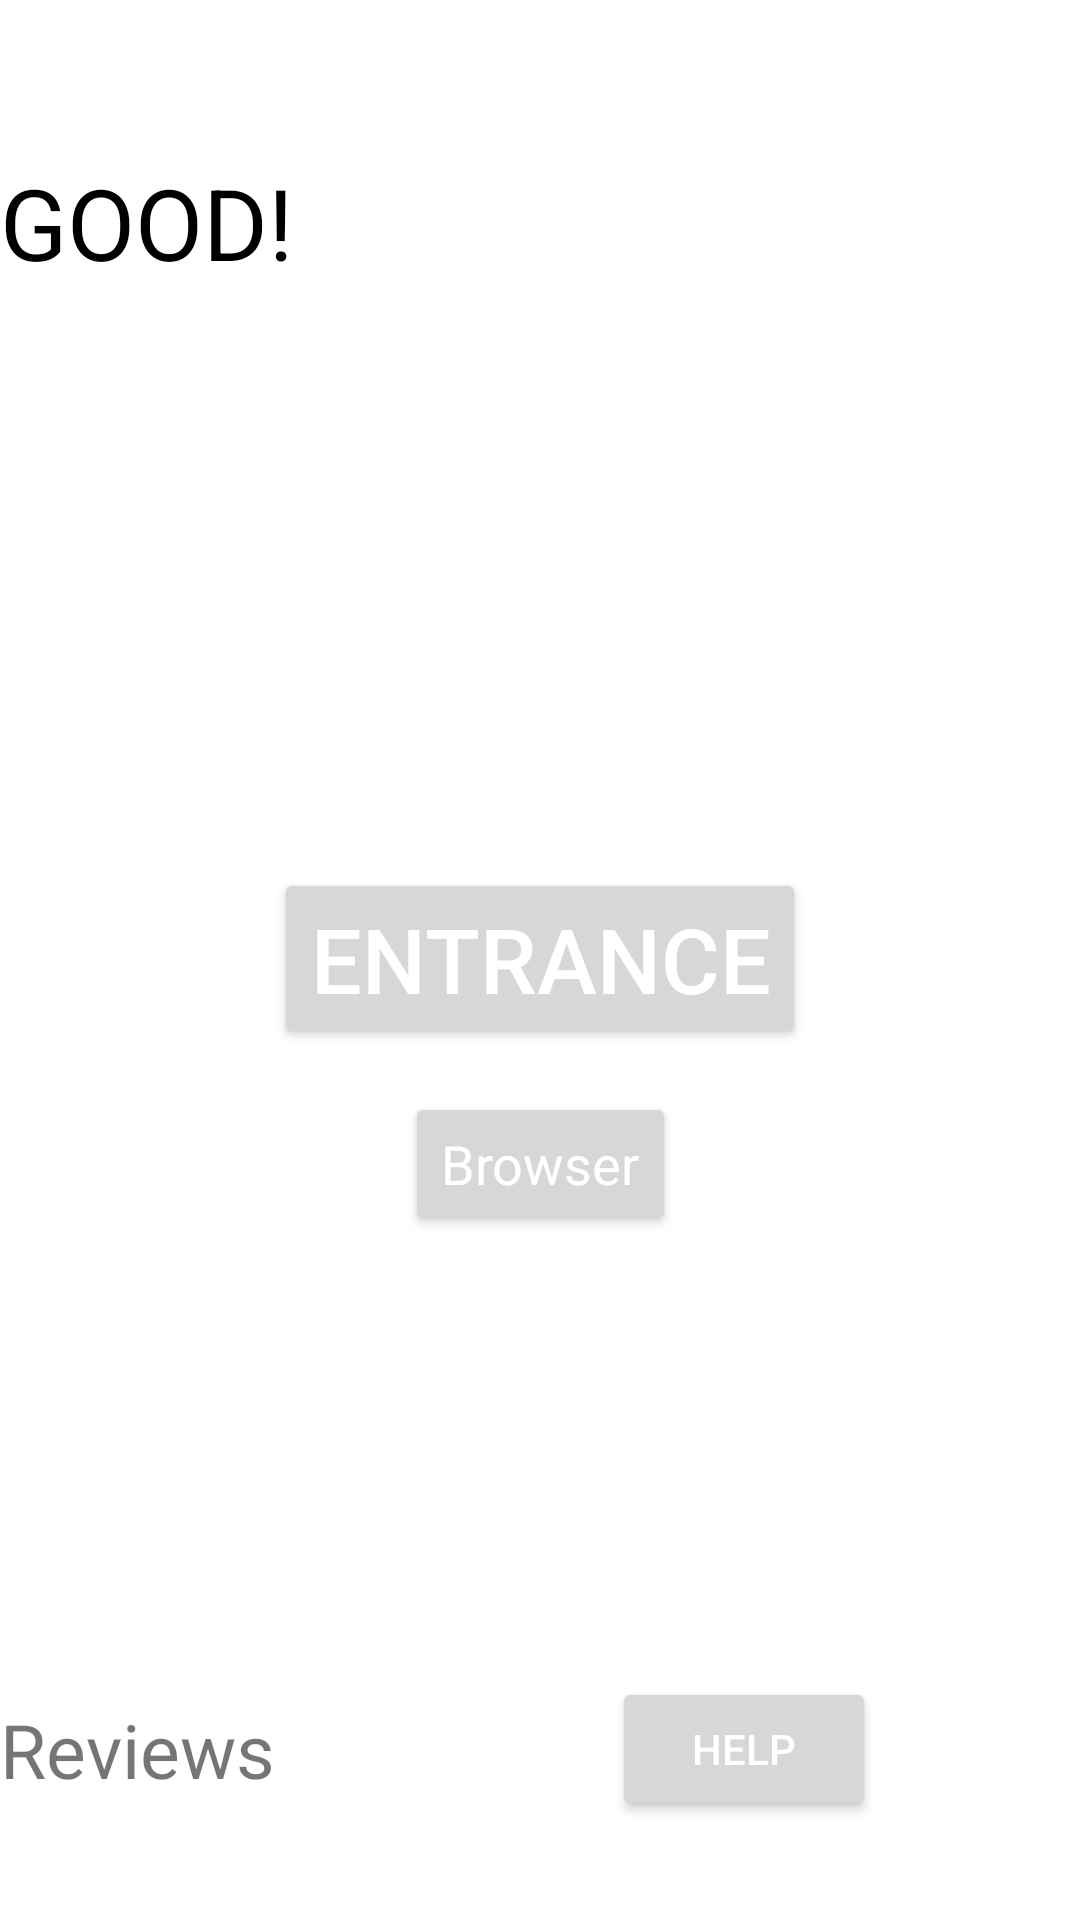

Produce the Android XML layout that renders to this screen, including the resource entries it uses.
<!-- AndroidManifest.xml: application theme Theme.MyFourApplication -->
<!-- res/layout/activity_main.xml -->
<?xml version="1.0" encoding="utf-8"?>
<androidx.constraintlayout.widget.ConstraintLayout xmlns:android="http://schemas.android.com/apk/res/android"
    xmlns:app="http://schemas.android.com/apk/res-auto"
    xmlns:tools="http://schemas.android.com/tools"
    android:layout_width="match_parent"
    android:layout_height="match_parent"
    tools:context=".MainActivity">

    <TextView
        android:id="@+id/text_GOOD"
        android:layout_width="match_parent"
        android:layout_height="wrap_content"
        android:layout_marginTop="52dp"
        android:text="@string/text_GOOD"
        android:textAppearance="@style/TextAppearance.AppCompat.Medium"
        android:textColor="@color/black"
        android:textSize="33sp"
        app:layout_constraintEnd_toEndOf="parent"
        app:layout_constraintStart_toStartOf="parent"
        app:layout_constraintTop_toTopOf="parent" />

    <Button
        android:id="@+id/button_browser"
        android:layout_width="wrap_content"
        android:layout_height="wrap_content"
        android:layout_marginBottom="228dp"
        android:text="@string/button_browser"
        android:textAppearance="@style/TextAppearance.AppCompat.Medium"
        android:textColor="@color/white"
        app:layout_constraintBottom_toBottomOf="parent"
        app:layout_constraintEnd_toEndOf="parent"
        app:layout_constraintStart_toStartOf="parent" />

    <TextView
        android:id="@+id/text_reviews"
        android:layout_width="wrap_content"
        android:layout_height="wrap_content"
        android:layout_marginBottom="40dp"
        android:text="@string/text_reviews"
        app:layout_constraintBottom_toBottomOf="parent"
        app:layout_constraintEnd_toStartOf="@string/button_help"
        app:layout_constraintHorizontal_bias="0.194"
        app:layout_constraintStart_toStartOf="parent" />

    <Button
        android:id="@+id/button_help"
        android:layout_width="wrap_content"
        android:layout_height="wrap_content"
        android:layout_marginEnd="68dp"
        android:text="@string/button_help"
        android:textColor="@color/white"
        app:layout_constraintBottom_toBottomOf="parent"
        app:layout_constraintEnd_toEndOf="parent"
        app:layout_constraintTop_toTopOf="parent"
        app:layout_constraintVertical_bias="0.944" />

    <Button
        android:id="@+id/center_BUTTON"
        android:layout_width="wrap_content"
        android:layout_height="wrap_content"
        android:text="@string/button_ENTRANCE"
        android:textColor="@color/white"
        android:textSize="30sp"
        app:layout_constraintBottom_toBottomOf="parent"
        app:layout_constraintEnd_toEndOf="parent"
        app:layout_constraintStart_toStartOf="parent"
        app:layout_constraintTop_toTopOf="parent"
        app:layout_constraintVertical_bias="0.499" />


</androidx.constraintlayout.widget.ConstraintLayout>
<!-- resources referenced by this layout -->
<resources>
  <string name="button_ENTRANCE">ENTRANCE</string>
  <string name="button_browser">Browser</string>
  <string name="button_help">HELP</string>
  <string name="text_GOOD">GOOD!</string>
  <string name="text_reviews">Reviews</string>
  <style name="Theme.MyFourApplication" parent="Theme.MaterialComponents.DayNight.DarkActionBar">
          
          <item name="colorPrimary">@color/purple_500</item>
          <item name="colorPrimaryVariant">@color/purple_700</item>
          <item name="colorOnPrimary">@color/white</item>
          
          <item name="colorSecondary">@color/teal_200</item>
          <item name="colorSecondaryVariant">@color/teal_700</item>
          <item name="colorOnSecondary">@color/black</item>
          
          <item name="android:statusBarColor" tools:targetApi="l">?attr/colorPrimaryVariant</item>
          
          <item name="android:textViewStyle">@style/Theme.MyFourApplication.TextView</item>
      </style>
  <style name="Theme.MyFourApplication.TextView" parent="Widget.MaterialComponents.TextView">
      <item name="android:textSize">25sp</item>
      </style>
  <!-- not gathered from this repository: default colours our renderer supplied (Android Studio template values) -->
  <color name="purple_500">#FF6200EE</color>
  <color name="purple_700">#FF3700B3</color>
  <color name="teal_200">#FF03DAC5</color>
  <color name="teal_700">#FF018786</color>
  <color name="black">#FF000000</color>
  <color name="white">#FFFFFFFF</color>
</resources>
